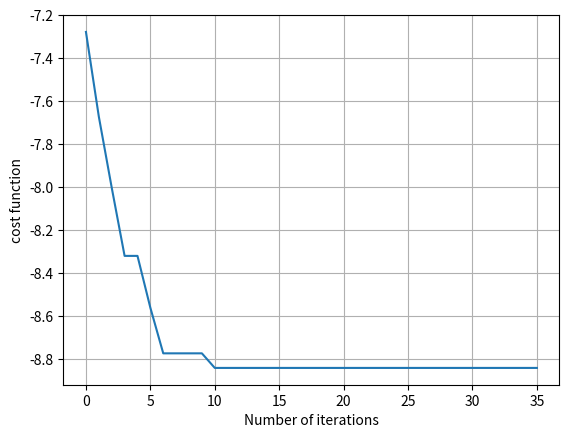
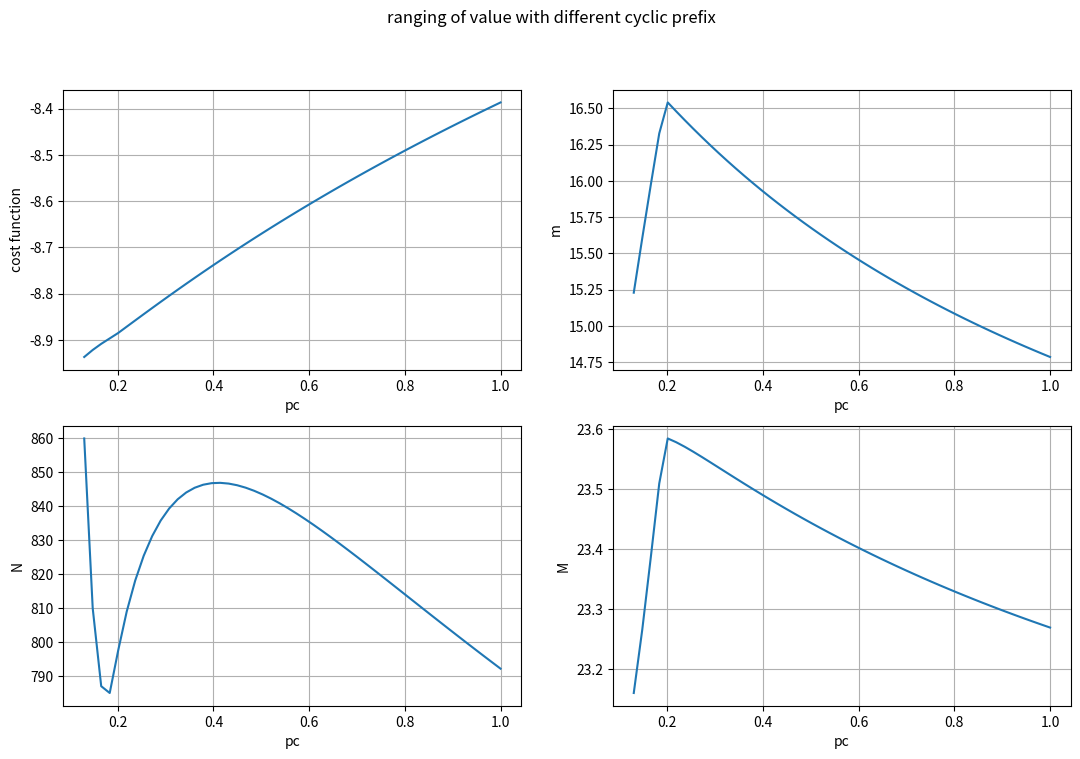
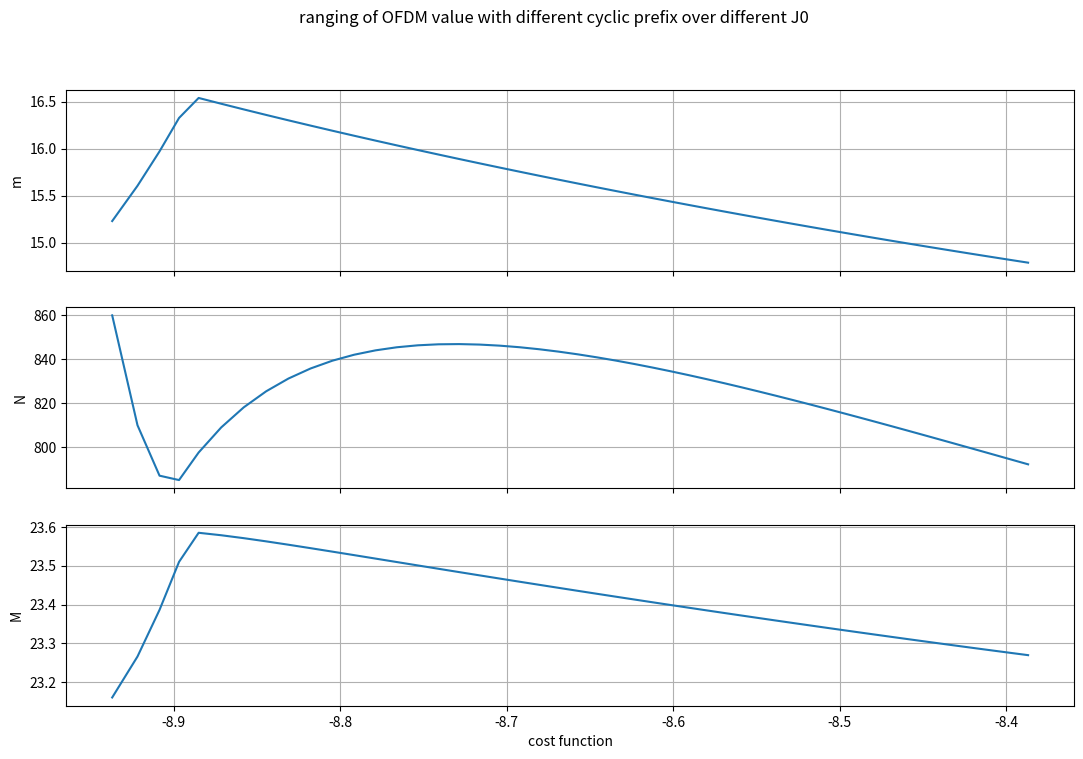

Source code (Python) for these figures, in order:
'''
OPTIMIZE using scipy function --> scipy.optimize.minimize
'''

import matplotlib.pyplot as plt
import numpy as np
from scipy import optimize as opt
import math as mt
import itertools as it

##### FLAG TO INCLUDE THE BARRIER TERM OR NOT #####
global barrier
barrier = True
###################################################
def b(m, N, M, eta=1, Rc=0.5):
    b = m*(N/eta)*np.log2(M)*0.2*np.exp(-((3*100)/(2*(M-1)*Rc)))
    return b

# function that calculate the speed of sound underwater
def c(T=20, s=35, z=20):
    return (1449.2 + 4.6 * T - 0.055 * (T ** 2) + 0.00029 * (T ** 3) + (1.34 - 0.01 * T) * (s - 35) + 0.16 * z)

# cost function
def f(x, pc, sea_cond=np.array([12, 35, 20, 300]), eta=1, B=4000, toh=1e-3, Rc=0.5, mu = 0.2, tau = 0.025):
    """Returns the cost function."""
    m = x[0]
    N = x[1]
    M = x[2]
    td = sea_cond[3] / c(sea_cond[0], sea_cond[1], sea_cond[2])
    # add IPM (interior point method) for evaluate pc
    if barrier:
        bterm = (1/np.exp((0.1-b(m, N, M))*100))
        return (bterm + np.log(m * (1 + pc) * N + B * (toh + td))
                - np.log(m) - np.log(Rc) - np.log(B) - np.log(N / eta)
                - np.log(np.log2(M)))
    else:
        return (np.log(m * (1 + pc) * N + B * (toh + td))
                - np.log(m) - np.log(Rc) - np.log(B) - np.log(N / eta)
                - np.log(np.log2(M)))


# gradient of J0
def g(x, pc, sea_cond=np.array([12, 35, 40, 300]),toh=1e-3, B=4000, eta=0.2, mu=0.2, Rc=0.5, pb=0.1):
    """Returns the gradient of the objective function.
    """
    # Helper variables
    m = x[0]
    N = x[1]
    M = x[2]
    td = sea_cond[3] / c(sea_cond[0], sea_cond[1], sea_cond[2])
    L = (toh+td) * B
    p = 1 + pc
    if barrier:
        dJdm = -1 / m + ((N * p) / (L + N * m * p)) + \
               (20*N*np.exp((20*N*m*np.exp(-300/(Rc*(2*M - 2)))*np.log(M))/(eta*np.log(2)) - 100*pb)*np.exp(-300/(Rc*(2*M - 2)))*np.log(M))/(eta*np.log(2))
        dJdN = -1 / N + ((m * p) / (L + N * m * p)) + \
               (20*m*np.exp((20*N*m*np.exp(-300/(Rc*(2*M - 2)))*np.log(M))/(eta*np.log(2)) - 100*pb)*np.exp(-300/(Rc*(2*M - 2)))*np.log(M))/(eta*np.log(2))
        dJdM = -1 / (M * np.log(M)) + \
               np.exp((20 * N * m * np.exp(-300 / (Rc * (2 * M - 2))) * np.log(M)) / (eta * np.log(2)) - 100 * pb) * (
                           (20 * N * m * np.exp(-300 / (Rc * (2 * M - 2)))) / (M * eta * np.log(2)) + (
                               12000 * N * m * np.exp(-300 / (Rc * (2 * M - 2))) * np.log(M)) / (
                                       Rc * eta * np.log(2) * (2 * M - 2) ** 2))

    else:
        dJdN = -1 / N + ((m * p) / (L + N * m * p))
        dJdm = -1/m + ((N * p)/(L + N*m*p))
        dJdM = -1 / (M * np.log(M))
    return np.array([dJdm, dJdN, dJdM]).T

# hessian of J0
def h(x, pc,*, sea_cond=np.array([12, 35, 20, 300]), toh=1e-3, B=4000, mu=0.2, tau=0.025, eta=1, Rc=0.5, pb=0.1):
    """Returns the Hessian of the objective function.
    """
    # Helper variables
    m = x[0]
    N = x[1]
    M = x[2]
    td = sea_cond[3] / c(sea_cond[0], sea_cond[1], sea_cond[2])
    L = (toh + td) * B
    p = 1 + pc
    if barrier:
        d2Jdm2 = -((N ** 2) * (p ** 2)) / ((L + N * m * p) ** 2) + 1 / (m ** 2) + \
                 (400*(N**2)*np.exp((20*N*m*np.exp(-300/(Rc*2*(M - 1)))*np.log(M))/(eta*np.log(2)) - 100*pb)*np.exp(-600/(Rc*2*(M - 1)))*(np.log(M)**2))/((eta**2)*(np.log(2)**2))
        d2JdmdN = -((N * m) * (p ** 2)) / (L + N * m * p) ** 2 + p / (L + N * m * p) + \
                  (20 * np.exp((20 * N * m * np.exp(-300 / (Rc * (2 * M - 2))) * np.log(M)) / (eta * np.log(2)) - 100 * pb) * np.exp(-300 / (Rc * (2 * M - 2))) * np.log(M)) / (eta * np.log(2)) +\
                  (400*N*m*np.exp((20*N*m*np.exp(-300/(Rc*2*(M - 1)))*np.log(M))/(eta*np.log(2)) - 100*pb)*np.exp(-600/(Rc*2*(M - 1)))*(np.log(M)**2))/((eta**2)*(np.log(2)**2))
        d2JdmdM = (20*N*np.exp((20*N*m*np.exp(-300/(Rc*(2*M - 2)))*np.log(M))/(eta*np.log(2)) - 100*pb)*np.exp(-300/(Rc*(2*M - 2))))/(M*eta*np.log(2)) + \
                  (20*N*np.exp((20*N*m*np.exp(-300/(Rc*(2*M - 2)))*np.log(M))/(eta*np.log(2)) - 100*pb)*np.exp(-300/(Rc*(2*M - 2)))*np.log(M)*((20*N*m*np.exp(-300/(Rc*(2*M - 2))))/(M*eta*np.log(2)) +
                  (12000*N*m*np.exp(-300/(Rc*(2*M - 2)))*np.log(M))/(Rc*eta*np.log(2)*(2*M - 2)**2)))/(eta*np.log(2)) + (12000*N*np.exp((20*N*m*np.exp(-300/(Rc*(2*M - 2)))*np.log(M))/(eta*np.log(2)) - 100*pb)*np.exp(-300/(Rc*(2*M - 2)))*np.log(M))/(Rc*eta*np.log(2)*(2*M - 2)**2)
        d2JdN2 = -((m ** 2) * (p ** 2)) / ((L + N * m * p) ** 2) + (1 / (N ** 2)) + \
                 (400 * (m**2) * np.exp((20 * N * m * np.exp(-300 / (Rc * 2 * (M - 1))) * np.log(M)) / (eta * np.log(2)) - 100 * pb) * np.exp(-600 / (Rc * 2 * (M - 1))) * (np.log(M) ** 2)) / ((eta ** 2) * (np.log(2) ** 2))
        d2JdNdM = (20*m*np.exp((20*N*m*np.exp(-300/(Rc*(2*M - 2)))*np.log(M))/(eta*np.log(2)) - 100*pb)*np.exp(-300/(Rc*(2*M - 2))))/(M*eta*np.log(2)) + \
                  (20*N*np.exp((20*N*m*np.exp(-300/(Rc*(2*M - 2)))*np.log(M))/(eta*np.log(2)) - 100*pb)*np.exp(-300/(Rc*(2*M - 2)))*np.log(M)*((20*N*m*np.exp(-300/(Rc*(2*M - 2))))/(M*eta*np.log(2)) +
                  (12000*N*m*np.exp(-300/(Rc*(2*M - 2)))*np.log(M))/(Rc*eta*np.log(2)*(2*M - 2)**2)))/(eta*np.log(2)) + (12000*N*np.exp((20*N*m*np.exp(-300/(Rc*(2*M - 2)))*np.log(M))/(eta*np.log(2)) - 100*pb)*np.exp(-300/(Rc*(2*M - 2)))*np.log(M))/(Rc*eta*np.log(2)*(2*M - 2)**2)
        d2JdM2 = 1 / ((M ** 2) * np.log(M)) + 1 / ((M) ** 2 * np.log(M) ** 2) + \
                 np.exp((20*N*m*np.exp(-300/(Rc*(2*M - 2)))*np.log(M))/(eta*np.log(2)) - 100*pb)*((20*N*m*np.exp(-300/(Rc*(2*M - 2))))/(M*eta*np.log(2)) + (12000*N*m*np.exp(-300/(Rc*(2*M - 2)))*np.log(M))/(Rc*eta*np.log(2)*(2*M - 2)**2))**2 \
                 - np.exp((20*N*m*np.exp(-300/(Rc*(2*M - 2)))*np.log(M))/(eta*np.log(2)) - 100*pb)*((20*N*m*np.exp(-300/(Rc*(2*M - 2))))/(M**2*eta*np.log(2)) - (24000*N*m*np.exp(-300/(Rc*(2*M - 2))))/(M*Rc*eta*np.log(2)*(2*M - 2)**2) + (48000*N*m*np.exp(-300/(Rc*(2*M - 2)))*np.log(M))/(Rc*eta*np.log(2)*(2*M - 2)**3) - (7200000*N*m*np.exp(-300/(Rc*(2*M - 2)))*np.log(M))/(Rc**2*eta*np.log(2)*(2*M - 2)**4))
        '''
        return np.array([[d2Jdm2, d2JdmdN, 0],
                         [d2JdmdN, d2JdN2, 0],
                         [0, 0, d2JdM2]])
        '''
        return np.array([[d2Jdm2, d2JdmdN, d2JdmdM],
                         [d2JdmdN, d2JdN2, d2JdNdM],
                         [d2JdmdM, d2JdNdM, d2JdM2]])


    else:
        d2JdN2 = -((m ** 2) * (p ** 2)) / (L + N * m * p) ** 2 + 1 / N ** 2
        d2Jdm2 = -((N**2)*(p**2))/(L + N*m*p)**2 + 1/m**2
        d2JdmdN = -((N*m)*(p**2))/(L + N*m*p)**2 + p/(L + N*m*p)
        d2JdM2 = 1/((M**2)*np.log(M)) + 1/((M)**2*np.log(M)**2)

        return np.array([[d2Jdm2, d2JdmdN, 0],
                        [d2JdmdN, d2JdN2,  0],
                        [  0   ,   0,  d2JdM2]])
# callback function: save the actual cost at the k-th iteration
def fun_update(xk, opt):
    fun_evolution.append(f(xk, pc))

def BER(x):
    return np.log(x[0]) + np.log(2**x[1]) + np.log(np.log2(x[2])) + 2 * (np.log(0.2) - ((3 * 100) / (2 * (x[2] - 1))))


#opt.show_options()
x0 = [12, 512, 2]
Nx = 64  # Non-data subcarriers
B = 4000   # Bandwidth
k = 2  # rel doppler margin (3) not higher than 5 or under 1
v = 1  # doppler spread (hz)
tau = 0.025  # delay spread (s)
pc = 0.25  # cyclic prefix

if barrier:
    bnds = ((1, 30), (tau*B/pc, B/(k*v)), (2, 64))
else:
    bnds = ((1, 30), (tau*B/pc, B/(k*v)), (2, 64))
fun_evolution = []
cons = ({'type': 'ineq', 'fun': lambda x: -(np.log(x[0]) + np.log(x[1]) + np.log(np.log2(x[2]))+2*(np.log(0.2)-((3*100)/(2*(x[2]-1))))-np.log(0.2))})       # prob_loss = 0.1, eta = 1, Rc=0.5
res = opt.minimize(f,
                   x0,
                   args=(pc),
                   method='trust-constr',
                   # constraints=cons,
                   bounds=bnds,
                   callback=fun_update,
                   jac=g,
                   hess=h,
                   tol=1e-3,
                   options={'maxiter': 2000, 'disp': True})


'''
Quantization: need quantized value. round the result and evaluate if it's better take the upper or lower value
'''

m_up = mt.ceil(res.x[0])
m_low = int(res.x[0])
M_up = mt.ceil(res.x[2])
M_low = int(res.x[2])
N_low = int(np.log2(res.x[1]))

xx = [m_low, N_low, M_up]
ber = BER(xx)
cost_function = f([m_low, N_low, M_low], 0.25)
if BER([m_up, N_low, M_up]) <= ber:
    ber = BER(m_up, N_low, M_up)
    xx[0] = m_up
if BER([xx[0], N_low, M_low]) <= ber:
    ber = BER([xx[0], N_low, M_low])
    xx[2] = M_low
    cost_function = f([xx[0], N_low, xx[2]], 0.25)
if BER([xx[0], 10, xx[2]]) <= ber:
    print('GG')

print(f"final value of OFDM parameters:\n m:{res.x[0]}\n N:{res.x[1]}\n M:{res.x[2]}\n")
print(f"success: {res.success}\n status:{res.message}\n")

#evolution of the cost function
plt.plot(range(res.nit), fun_evolution)
plt.xlabel('Number of iterations')
plt.ylabel('cost function')
plt.grid()
plt.show()
#plt.savefig('optim_l-bfgs-b.png')

# make some plot ranging different possible values of the cyclic prefix 
fun = []
m = []
N = []
M = []
pcrange = np.linspace(0.13, 1, 50)
for p_c in pcrange:
    bnds = ((1, 30), (tau * B/p_c, B/(k * v)), (2, 64))
    cons = ({'type': 'ineq', 'fun': lambda x: -(np.log(x[0]) + np.log(x[1]) + np.log(np.log2(x[2])) + 2 * (np.log(0.2) - ((3 * 100) / (2 * (x[2] - 1)))) - np.log(0.1))})  # prob_loss = 0.1, eta = 1, Rc=0.5
    #res2 = opt.minimize(f, x0, args=(pc), method='SLSQP', callback=fun_update, constraints=cons, bounds=bnds, jac=g, options={'maxiter': 40, 'ftol': 10e-8, 'disp': True})

    res2 = opt.minimize(f,
                        x0,
                        args=(p_c),
                        method='TNC',
                        #constraints=cons,
                        bounds=bnds,
                        jac=g,
                        hess=h,
                        tol=1e-3,
                        options={'maxiter': 1500, 'disp': False})
    fun.append(res2.fun)
    m.append(res2.x[0])
    N.append(res2.x[1])
    M.append(res2.x[2])

# plot comparing ranging of pc
fig, axs = plt.subplots(2, 2, figsize=(13, 8))
fig.suptitle('ranging of value with different cyclic prefix')
axs[0, 0].plot(pcrange, fun)
axs[0, 0].set_xlabel('pc')
axs[0, 0].set_ylabel('cost function')
axs[0, 1].plot(pcrange, m)
axs[0, 1].set_xlabel('pc')
axs[0, 1].set_ylabel('m')
axs[1, 0].plot(pcrange, N)
axs[1, 0].set_xlabel('pc')
axs[1, 0].set_ylabel('N')
axs[1, 1].plot(pcrange, M)
axs[1, 1].set_xlabel('pc')
axs[1, 1].set_ylabel('M')
axs[0, 0].grid()
axs[0, 1].grid()
axs[1, 0].grid()
axs[1, 1].grid()
plt.savefig('ofdm_pc_TNC.png')
plt.show()

# plot comparing evolution of cost/optimization variable
fig, axs = plt.subplots(3, 1, figsize=(13, 8), sharex=True)
fig.suptitle('ranging of OFDM value with different cyclic prefix over different J0')
axs[0].plot(fun, m,)
axs[0].set_ylabel('m')
axs[1].plot(fun, N)
axs[1].set_ylabel('N')
axs[2].plot(fun, M)
axs[2].set_ylabel('M')
axs[0].grid()
axs[1].grid()
axs[2].grid()
plt.xlabel('cost function')
#plt.savefig('ofdm_costf.png')
plt.show()

#'''
#opt.show_options(solver='minimize', method='L-BFGS-B')

'''
# unbounded optimization with Newton-CG
res = opt.minimize(f, x0, method='Newton-CG', jac=g, hess=h ,options={'maxiter':40, 'xtol': 10e-5, 'disp': True})
print(f"final value of OFDM parameters:\n m:{res.x[0]}\n N:{res.x[1]}\n M:{res.x[2]}\n")
print(f"success: {res.success}\n status:{res.message}")


l_b = 0.025 * (4000/res.x[1])
Nrange= range(128, 646)
pc_range = np.arange(l_b+0.05, 1, 0.04)
cost = []
cost2 = []
for pc in pc_range:
    cost.append(f_b(x=res.x, pc=pc))
plt.plot(pc_range, cost)
plt.show()

for N in Nrange:
    x_pass = [res.x[0], N, res.x[2]]
    cost2.append(f_b(x=x_pass))
plt.plot(Nrange, cost2)
plt.show()
'''

